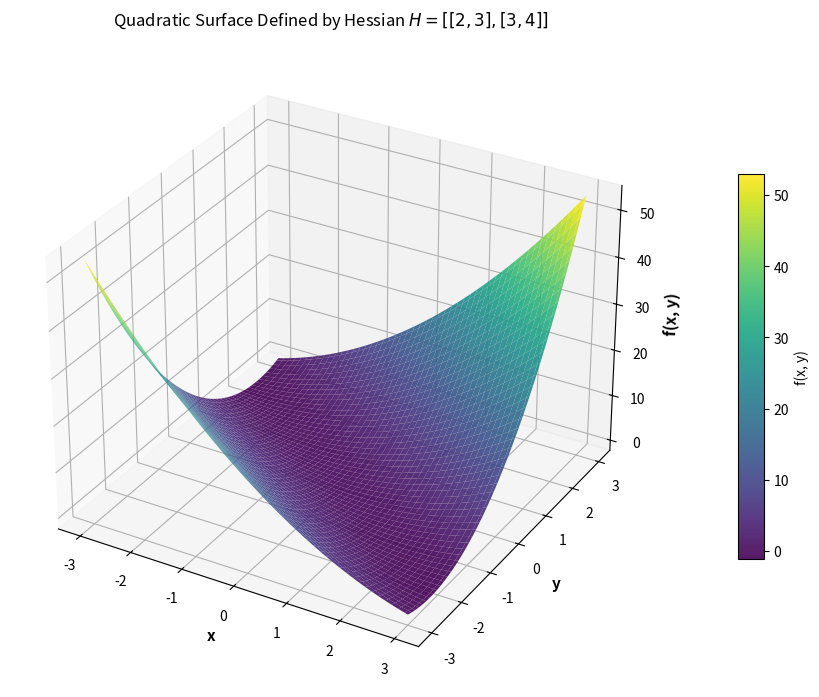

Write the Python code that produced this figure.
"""
Hyperery REI (Hypersonics ReImagined)
CFD Mesh Adaptation & Curvature Analysis
Script: Quadratic Surface Defined by Symmetric Hessian Tensor
"""

import numpy as np
import matplotlib.pyplot as plt
from mpl_toolkits.mplot3d import Axes3D

def plot_hessian_surface():
    # Define spatial grid domain
    x = np.linspace(-3, 3, 100)
    y = np.linspace(-3, 3, 100)
    X, Y = np.meshgrid(x, y)

    # Define Hessian Matrix H = [[2, 3], [3, 4]]
    # f(x, y) = 0.5 * (H11*X^2 + 2*H12*X*Y + H22*Y^2)
    H11, H12, H22 = 2.0, 3.0, 4.0
    Z = 0.5 * (H11 * X**2 + 2 * H12 * X * Y + H22 * Y**2)

    # Create 3D Surface Plot
    fig = plt.figure(figsize=(9, 7))
    ax = fig.add_subplot(111, projection='3d')

    surf = ax.plot_surface(X, Y, Z, cmap='viridis', edgecolor='none', alpha=0.9)

    # Colorbar configuration
    cbar = fig.colorbar(surf, ax=ax, shrink=0.6, aspect=15, pad=0.1)
    cbar.set_label('f(x, y)', fontsize=10)

    # Labels and Title
    ax.set_xlabel('x', fontsize=11, fontweight='bold')
    ax.set_ylabel('y', fontsize=11, fontweight='bold')
    ax.set_zlabel('f(x, y)', fontsize=11, fontweight='bold')
    ax.set_title(r'Quadratic Surface Defined by Hessian $H = [[2, 3], [3, 4]]$', fontsize=12, pad=15)

    plt.tight_layout()
    plt.savefig('Hessian_Quadratic_Surface.png', dpi=300)
    print("--- Hyperery REI Hessian Surface Plot Generated Successfully ---")
    plt.show()

if __name__ == '__main__':
    plot_hessian_surface()
